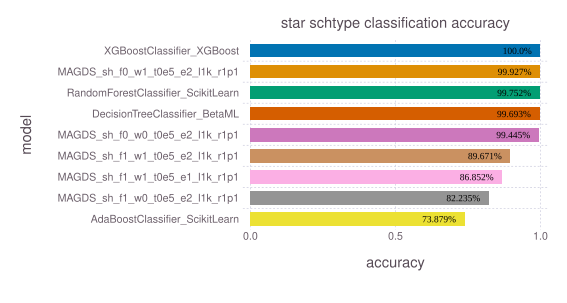

The data file committed next to this chart (first rows):
model, accuracy, time, memory
XGBoostClassifier_XGBoost, 1.0, 343.4, 729733745
MAGDS_sh_f0_w1_t0e5_e2_l1k_r1p1, 0.9993, 14.07, 45319760
RandomForestClassifier_ScikitLearn, 0.9975, 8.127, 587671624
DecisionTreeClassifier_BetaML, 0.9969, 43.97, 43960909312
MAGDS_sh_f0_w0_t0e5_e2_l1k_r1p1, 0.9944, 14.29, 5667936
MAGDS_sh_f1_w1_t0e5_e2_l1k_r1p1, 0.8967, 40.26, 1841864
MAGDS_sh_f1_w1_t0e5_e1_l1k_r1p1, 0.8685, 40.05, 207352
MAGDS_sh_f1_w0_t0e5_e2_l1k_r1p1, 0.8224, 41.8, 256640
AdaBoostClassifier_ScikitLearn, 0.7388, 11.12, 591601512
